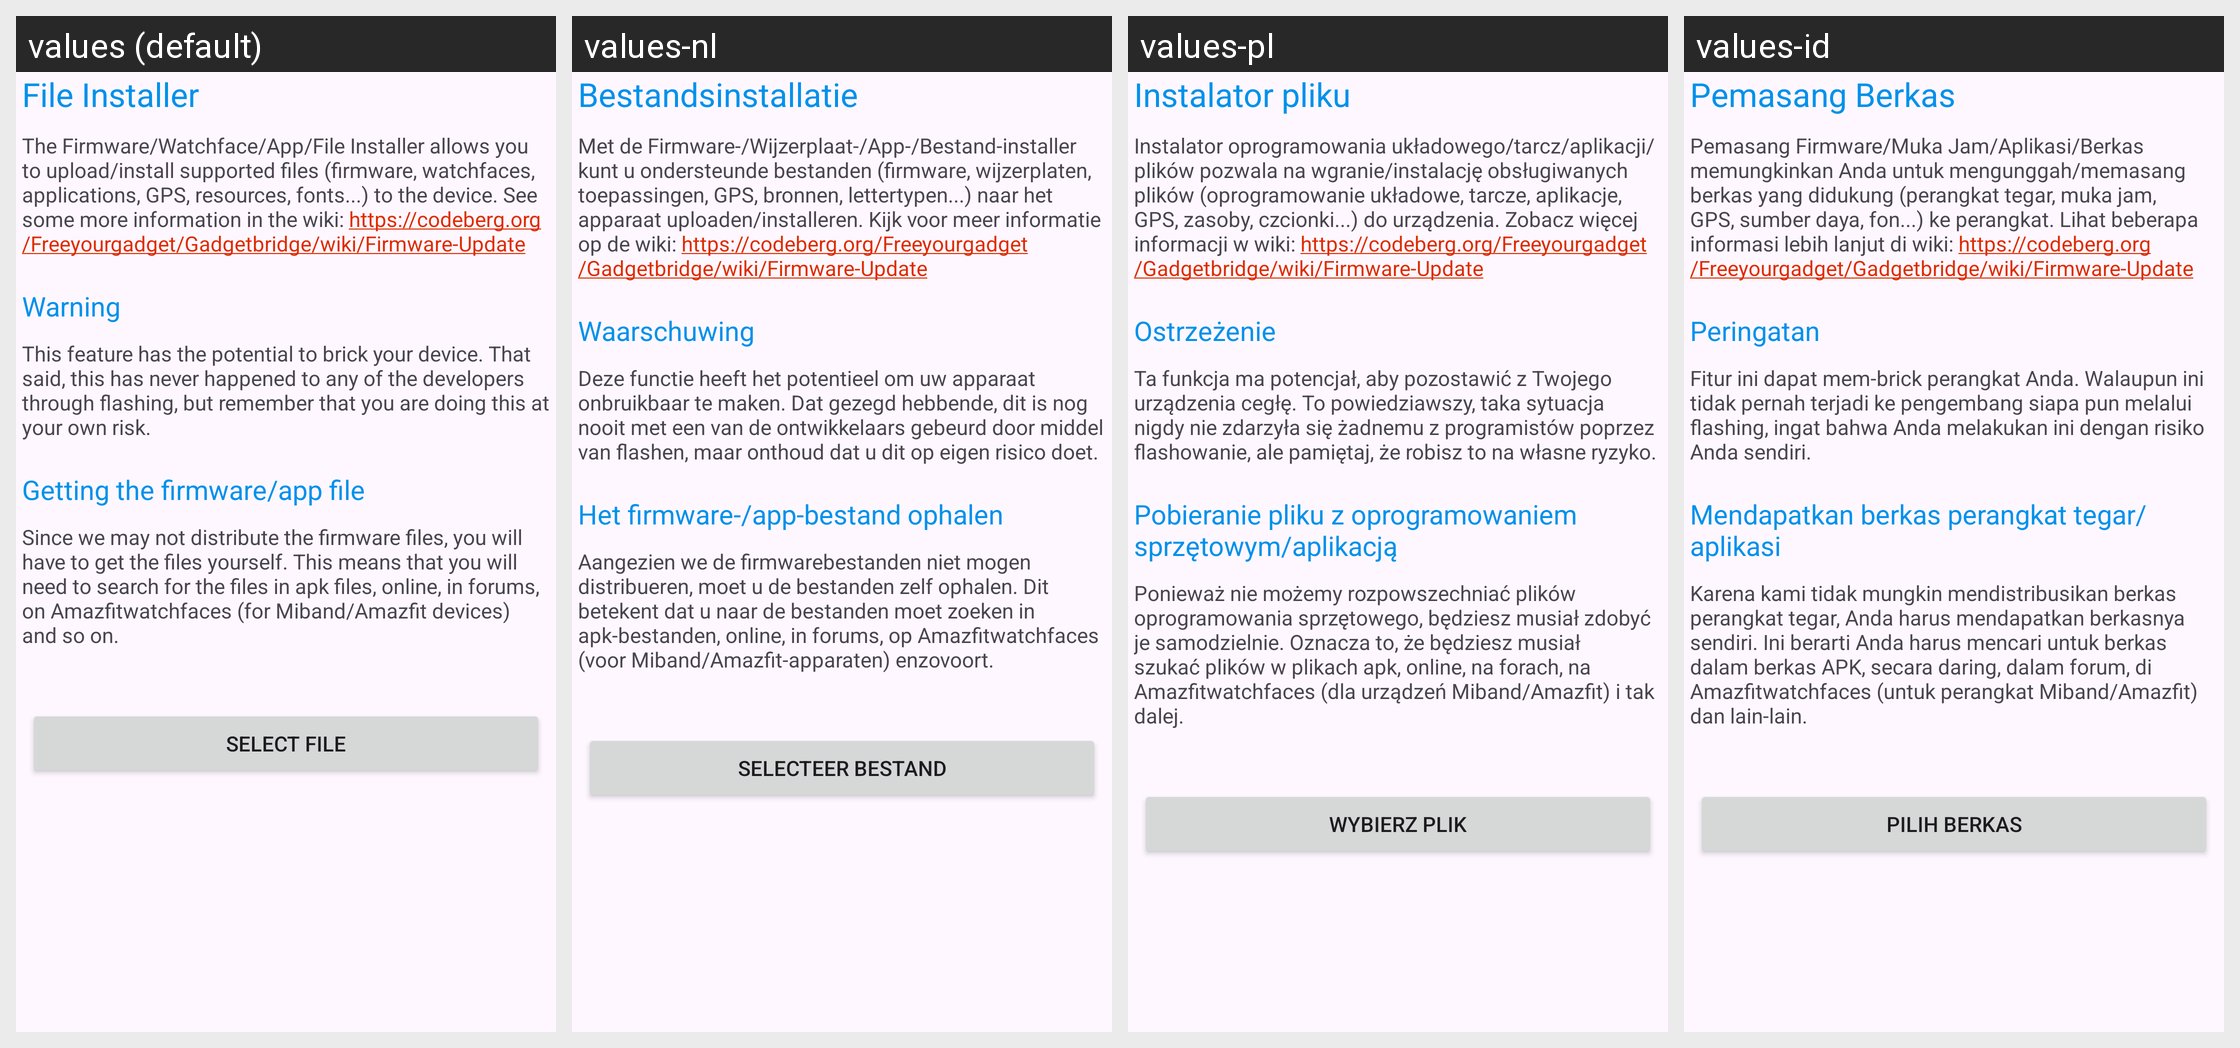

For this localized Android screen grid, give each drawn string resource with its value in every locale shown.
Android screen res/layout/activity_open_fw_app_installer.xml rendered under 4 locales, left to right: values (default), values-nl, values-pl, values-id. Device: Nexus 5 (rendered at 1080×1920; each locale shown at half size, 540×960, under a caption strip naming it); theme GadgetbridgeTheme.
Other locales in the repository, not shown: values-ar, values-bg, values-ca, values-cs, values-de, values-el, values-en-rGB, values-es, values-et, values-fa, values-fi, values-fr, values-fr-rCA, values-gl, values-he, values-hi, values-hr, values-hu, values-it, values-ja, values-ka, values-ko, values-lt, values-lv, values-ml, values-my, values-nb-rNO, values-pt, values-pt-rBR, values-ro, values-ru, values-sk, values-sr, values-sv, values-th, values-tr, values-uk, values-vi, values-zh-rCN, values-zh-rTW.
Strings drawn on this screen, with the default value and each locale's value (text and hints the layout hard-codes, and strings that could not be matched under every locale, appear in the picture but are not listed):

open_fw_installer_info_text_title
  values: File Installer
  values-nl: Bestandsinstallatie
  values-pl: Instalator pliku
  values-id: Pemasang Berkas

open_fw_installer_info_text
  values: The Firmware/Watchface/App/File Installer allows you to upload/install supported files (firmware, watchfaces, applications, GPS, resources, fonts...) to the device. See some more information in the wiki: https://codeberg.org/Freeyourgadget/Gadgetbridge/wiki/Firmware-Update
  values-nl: Met de Firmware-/Wijzerplaat-/App-/Bestand-installer kunt u ondersteunde bestanden (firmware, wijzerplaten, toepassingen, GPS, bronnen, lettertypen...) naar het apparaat uploaden/installeren. Kijk voor meer informatie op de wiki: https://codeberg.org/Freeyourgadget/Gadgetbridge/wiki/Firmware-Update
  values-pl: Instalator oprogramowania układowego/tarcz/aplikacji/plików pozwala na wgranie/instalację obsługiwanych plików (oprogramowanie układowe, tarcze, aplikacje, GPS, zasoby, czcionki...) do urządzenia. Zobacz więcej informacji w wiki: https://codeberg.org/Freeyourgadget/Gadgetbridge/wiki/Firmware-Update
  values-id: Pemasang Firmware/Muka Jam/Aplikasi/Berkas memungkinkan Anda untuk mengunggah/memasang berkas yang didukung (perangkat tegar, muka jam, GPS, sumber daya, fon...) ke perangkat. Lihat beberapa informasi lebih lanjut di wiki: https://codeberg.org/Freeyourgadget/Gadgetbridge/wiki/Firmware-Update

open_fw_installer_warning_title
  values: Warning
  values-nl: Waarschuwing
  values-pl: Ostrzeżenie
  values-id: Peringatan

open_fw_installer_warning_text
  values: This feature has the potential to brick your device. That said, this has never happened to any of the developers through flashing, but remember that you are doing this at your own risk.
  values-nl: Deze functie heeft het potentieel om uw apparaat onbruikbaar te maken. Dat gezegd hebbende, dit is nog nooit met een van de ontwikkelaars gebeurd door middel van flashen, maar onthoud dat u dit op eigen risico doet.
  values-pl: Ta funkcja ma potencjał, aby pozostawić z Twojego urządzenia cegłę. To powiedziawszy, taka sytuacja nigdy nie zdarzyła się żadnemu z programistów poprzez flashowanie, ale pamiętaj, że robisz to na własne ryzyko.
  values-id: Fitur ini dapat mem-brick perangkat Anda. Walaupun ini tidak pernah terjadi ke pengembang siapa pun melalui flashing, ingat bahwa Anda melakukan ini dengan risiko Anda sendiri.

open_fw_installer_getting_files_title
  values: Getting the firmware/app file
  values-nl: Het firmware-/app-bestand ophalen
  values-pl: Pobieranie pliku z oprogramowaniem sprzętowym/aplikacją
  values-id: Mendapatkan berkas perangkat tegar/aplikasi

open_fw_installer_getting_files_text
  values: Since we may not distribute the firmware files, you will have to get the files yourself. This means that you will need to search for the files in apk files, online, in forums, on Amazfitwatchfaces (for Miband/Amazfit devices) and so on.
  values-nl: Aangezien we de firmwarebestanden niet mogen distribueren, moet u de bestanden zelf ophalen. Dit betekent dat u naar de bestanden moet zoeken in apk-bestanden, online, in forums, op Amazfitwatchfaces (voor Miband/Amazfit-apparaten) enzovoort.
  values-pl: Ponieważ nie możemy rozpowszechniać plików oprogramowania sprzętowego, będziesz musiał zdobyć je samodzielnie. Oznacza to, że będziesz musiał szukać plików w plikach apk, online, na forach, na Amazfitwatchfaces (dla urządzeń Miband/Amazfit) i tak dalej.
  values-id: Karena kami tidak mungkin mendistribusikan berkas perangkat tegar, Anda harus mendapatkan berkasnya sendiri. Ini berarti Anda harus mencari untuk berkas dalam berkas APK, secara daring, dalam forum, di Amazfitwatchfaces (untuk perangkat Miband/Amazfit) dan lain-lain.

open_fw_installer_pick_file
  values: Select file
  values-nl: Selecteer bestand
  values-pl: Wybierz plik
  values-id: Pilih berkas
